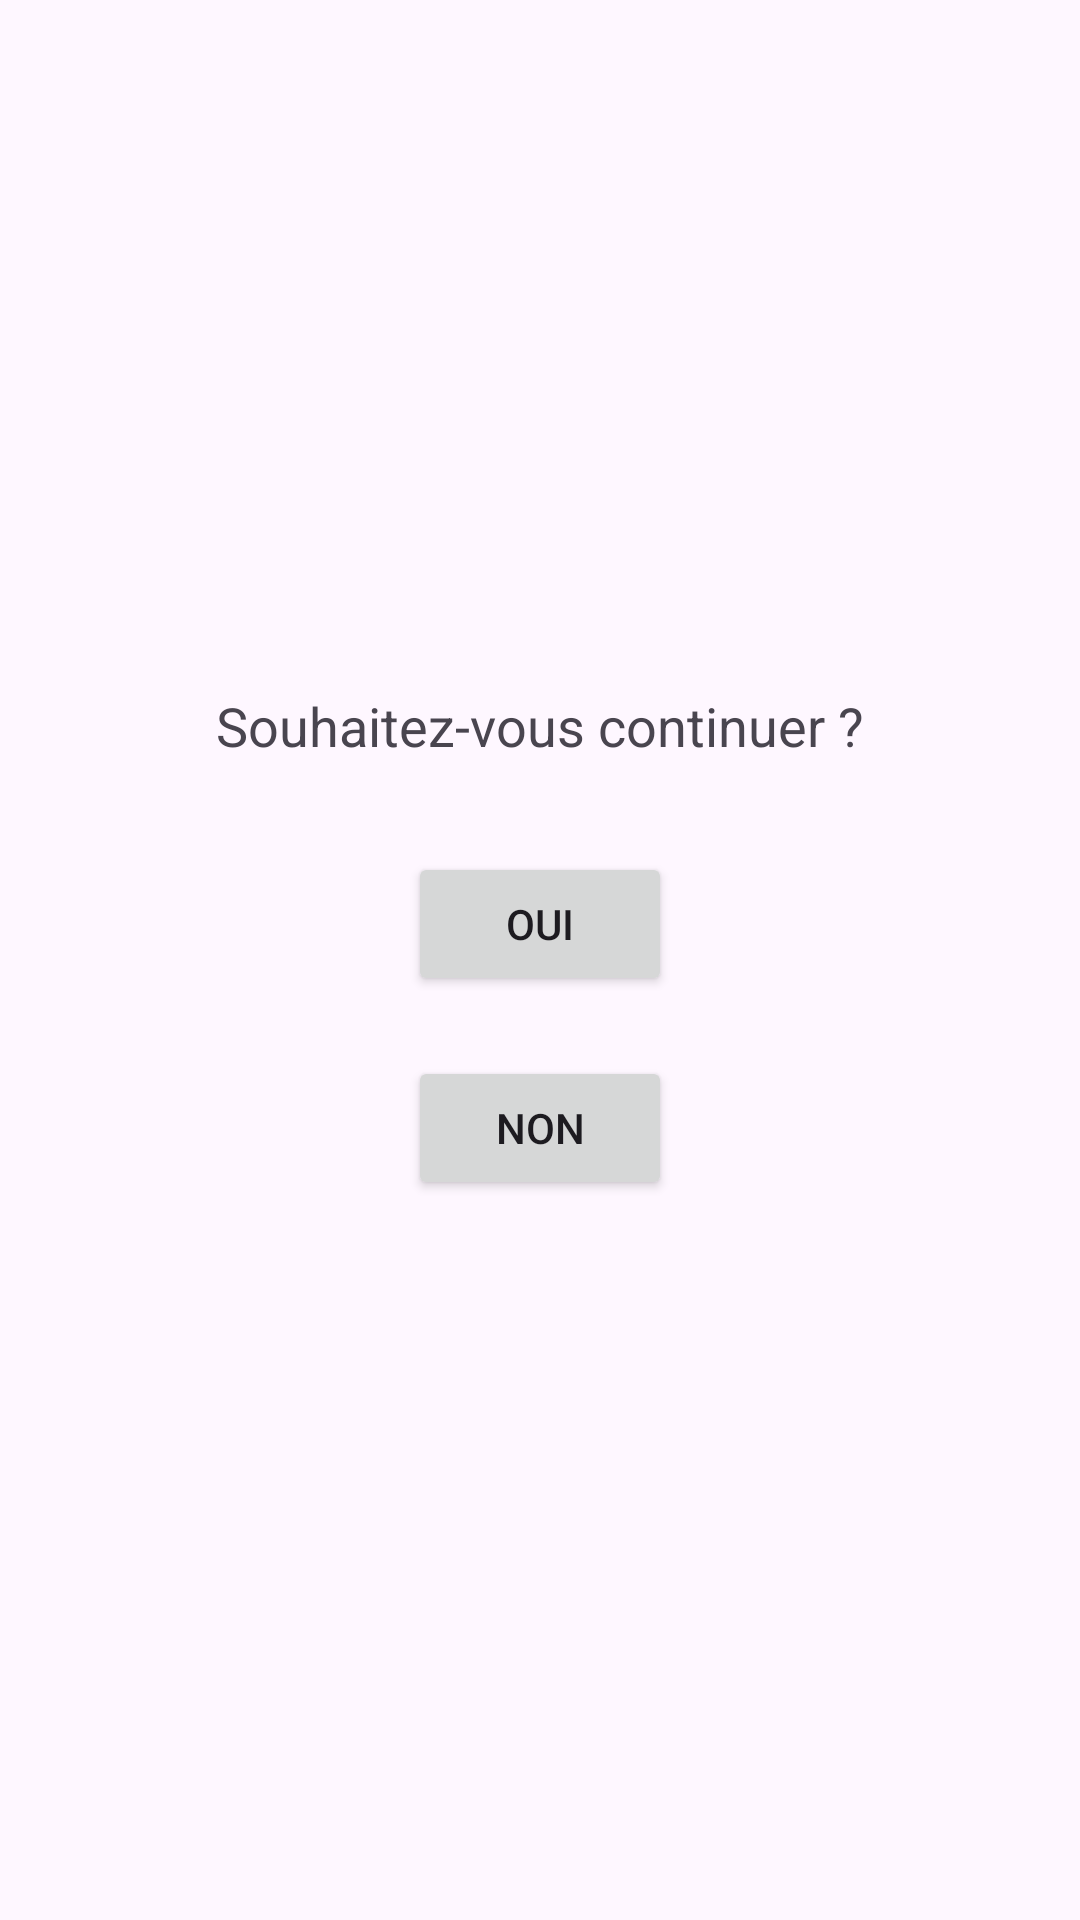

Write the Android layout XML for this screen, with the resource values it uses.
<!-- AndroidManifest.xml: application theme Theme.Activité_retour -->
<!-- res/layout/activity_child.xml -->
<?xml version="1.0" encoding="utf-8"?>
<LinearLayout xmlns:android="http://schemas.android.com/apk/res/android"
    android:layout_width="match_parent"
    android:layout_height="match_parent"
    android:orientation="vertical"
    android:gravity="center"
    android:padding="16dp">

    <TextView
        android:id="@+id/textView_question"
        android:layout_width="wrap_content"
        android:layout_height="wrap_content"
        android:text="Souhaitez-vous continuer ?"
        android:textSize="18sp"
        android:layout_marginBottom="20dp" />

    <Button
        android:id="@+id/button_yes"
        android:layout_width="wrap_content"
        android:layout_height="wrap_content"
        android:text="OUI"
        android:layout_margin="10dp" />

    <Button
        android:id="@+id/button_no"
        android:layout_width="wrap_content"
        android:layout_height="wrap_content"
        android:text="NON"
        android:layout_margin="10dp" />
</LinearLayout>
<!-- resources referenced by this layout -->
<resources>
  <style name="Theme.Activité_retour" parent="Base.Theme.Activité_retour" />
  <style name="Base.Theme.Activité_retour" parent="Theme.Material3.DayNight.NoActionBar">
          
          
      </style>
</resources>
